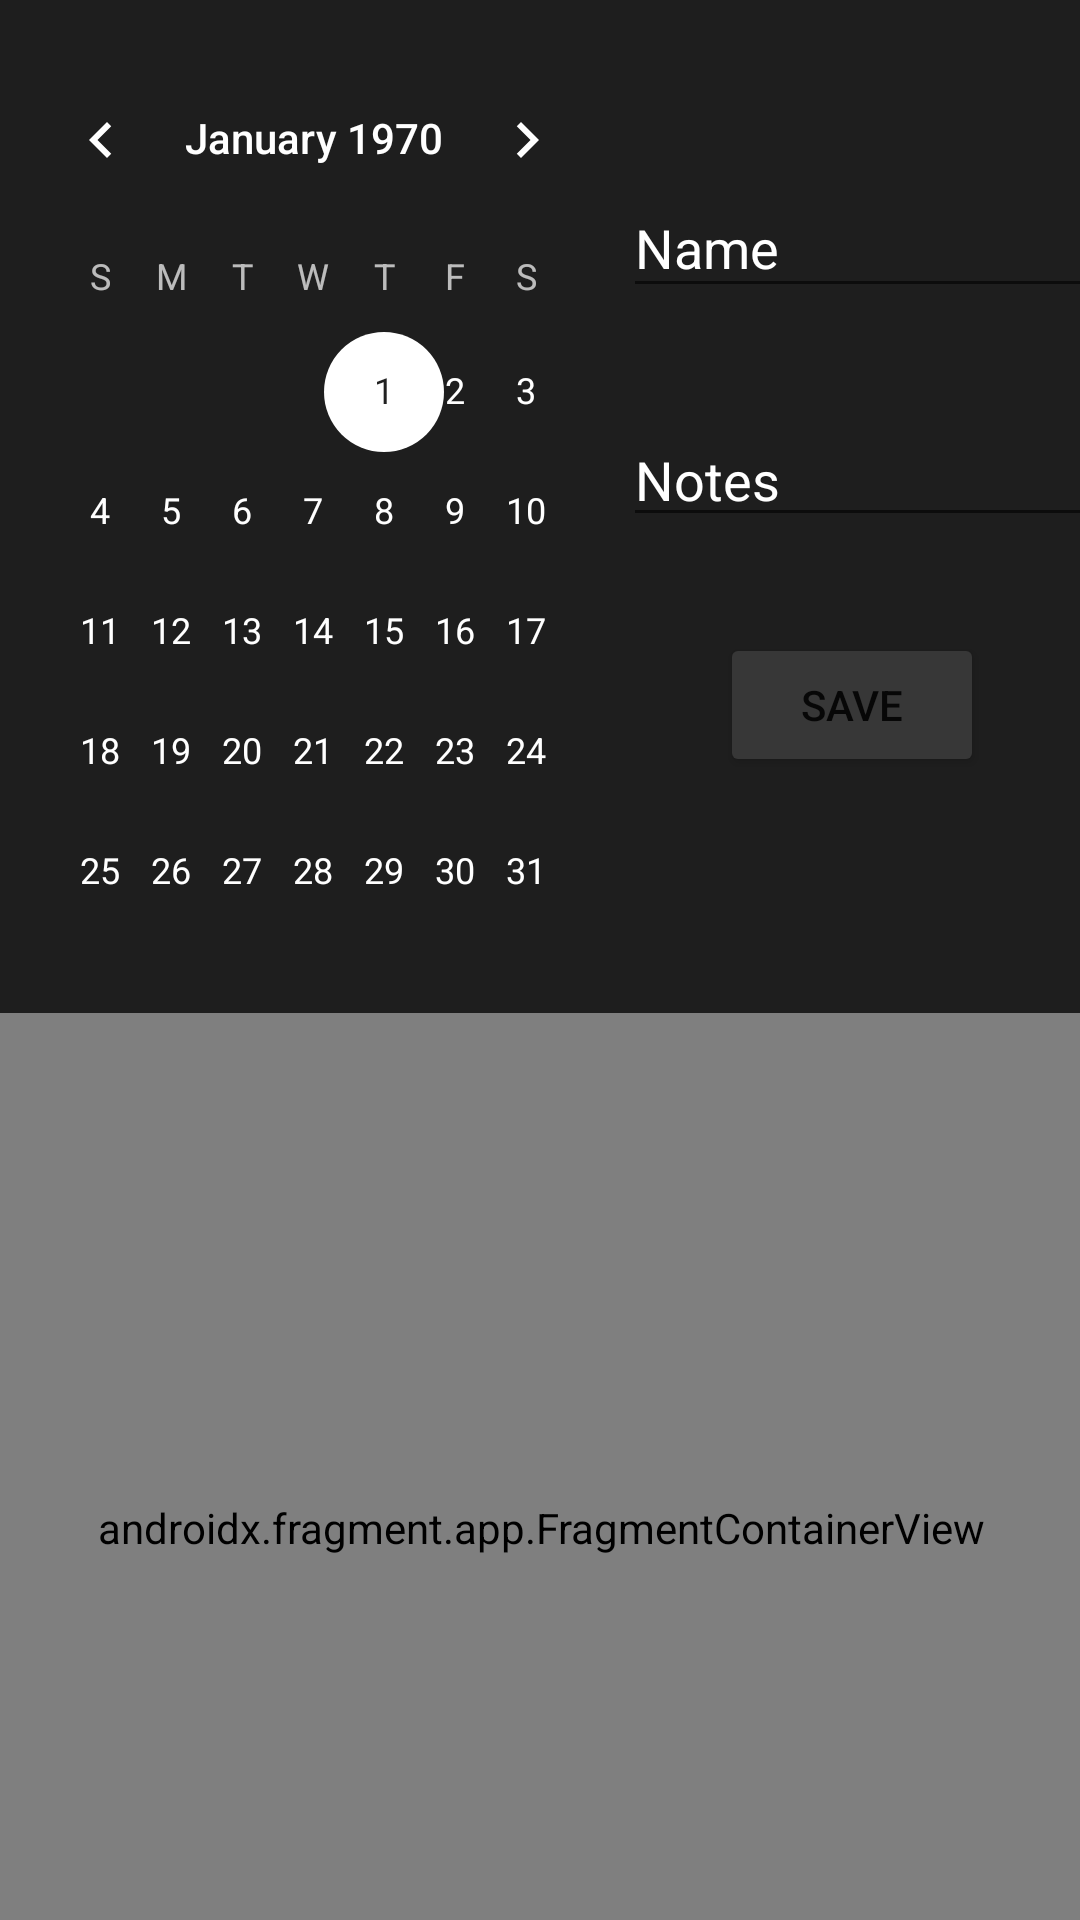

Here is an Android app screen rendered from its layout file. Give the layout XML and the strings, colors and styles it references.
<!-- AndroidManifest.xml: application theme Theme.CalenDate -->
<!-- res/layout/activity_main3.xml -->
<?xml version="1.0" encoding="utf-8"?>
<androidx.constraintlayout.widget.ConstraintLayout xmlns:android="http://schemas.android.com/apk/res/android"
    xmlns:app="http://schemas.android.com/apk/res-auto"
    xmlns:tools="http://schemas.android.com/tools"
    android:layout_width="match_parent"
    android:layout_height="match_parent"
    android:background="#1E1E1E"
    tools:context=".MainActivity">

    <androidx.fragment.app.FragmentContainerView
        android:id="@+id/fragmentContainerView"
        android:name="com.example.calendate.FragmentOne"
        android:layout_width="408dp"
        android:layout_height="343dp"
        android:layout_marginTop="36dp"
        app:layout_constraintEnd_toEndOf="parent"
        app:layout_constraintStart_toStartOf="parent"
        app:layout_constraintTop_toBottomOf="@+id/calendarView" />

    <CalendarView
        android:id="@+id/calendarView"
        android:layout_width="206dp"
        android:layout_height="289dp"
        android:background="#FFFFFF"
        android:backgroundTint="#1E1E1E"
        android:focusedMonthDateColor="@color/white"
        android:theme="@style/CalenderViewCustom"
        android:unfocusedMonthDateColor="#E1E1E1"

        app:layout_constraintBottom_toBottomOf="parent"
        app:layout_constraintEnd_toEndOf="parent"
        app:layout_constraintHorizontal_bias="0.011"
        app:layout_constraintStart_toStartOf="parent"
        app:layout_constraintTop_toTopOf="parent"
        app:layout_constraintVertical_bias="0.036" />

    <EditText
        android:id="@+id/nameEdit"
        android:layout_width="178dp"
        android:layout_height="43dp"
        android:layout_marginTop="4dp"
        android:ems="10"
        android:inputType="textPersonName"
        android:text=""
        android:textColorHint="@color/white"
        android:hint="Name"
        android:textColor="#FFFFFF"
        app:layout_constraintEnd_toEndOf="parent"
        app:layout_constraintHorizontal_bias="0.0"
        app:layout_constraintStart_toEndOf="@+id/calendarView"
        app:layout_constraintTop_toBottomOf="@+id/textView2" />

    <TextView
        android:id="@+id/textView2"
        android:layout_width="wrap_content"
        android:layout_height="wrap_content"
        android:layout_marginTop="24dp"
        android:text=""
        android:textColor="#FFFFFF"
        app:layout_constraintStart_toEndOf="@+id/calendarView"
        app:layout_constraintTop_toTopOf="@+id/calendarView" />

    <TextView
        android:id="@+id/textView3"
        android:layout_width="wrap_content"
        android:layout_height="wrap_content"
        android:layout_marginTop="16dp"
        android:text=""
        android:textColor="#FFFFFF"
        app:layout_constraintStart_toEndOf="@+id/calendarView"
        app:layout_constraintTop_toBottomOf="@+id/nameEdit" />

    <EditText
        android:id="@+id/notesEdit"
        android:layout_width="wrap_content"
        android:layout_height="wrap_content"
        android:ems="10"
        android:inputType="textPersonName"
        android:text=""
        android:hint="Notes"
        android:textColorHint="@color/white"
        android:textColor="#FFFFFF"
        app:layout_constraintStart_toEndOf="@+id/calendarView"
        app:layout_constraintTop_toBottomOf="@+id/textView3" />

    <Button
        android:id="@+id/saveButton"
        android:layout_width="wrap_content"
        android:layout_height="wrap_content"
        android:layout_marginTop="32dp"
        android:backgroundTint="#373737"
        android:text="SAVE"
        app:layout_constraintEnd_toEndOf="parent"
        app:layout_constraintHorizontal_bias="0.504"
        app:layout_constraintStart_toEndOf="@+id/calendarView"
        app:layout_constraintTop_toBottomOf="@+id/notesEdit" />
</androidx.constraintlayout.widget.ConstraintLayout>
<!-- resources referenced by this layout -->
<resources>
  <style name="CalenderViewCustom" parent="Theme.AppCompat">
          <item name="colorAccent">@color/white</item>
          <item name="colorPrimary">@color/white</item>
      </style>
  <style name="Theme.CalenDate" parent="Theme.MaterialComponents.DayNight.DarkActionBar">
          
          <item name="colorPrimary">@color/purple_500</item>
          <item name="colorPrimaryVariant">@color/purple_700</item>
          <item name="colorOnPrimary">@color/white</item>
          
          <item name="colorSecondary">@color/teal_200</item>
          <item name="colorSecondaryVariant">@color/teal_700</item>
          <item name="colorOnSecondary">@color/black</item>
          
          <item name="android:statusBarColor" tools:targetApi="l">?attr/colorPrimaryVariant</item>
          
      </style>
  <!-- not gathered from this repository: default colours our renderer supplied (Android Studio template values) -->
  <color name="purple_500">#FF6200EE</color>
  <color name="purple_700">#FF3700B3</color>
  <color name="teal_200">#FF03DAC5</color>
  <color name="teal_700">#FF018786</color>
  <color name="black">#FF000000</color>
  <color name="white">#FFFFFFFF</color>
</resources>
